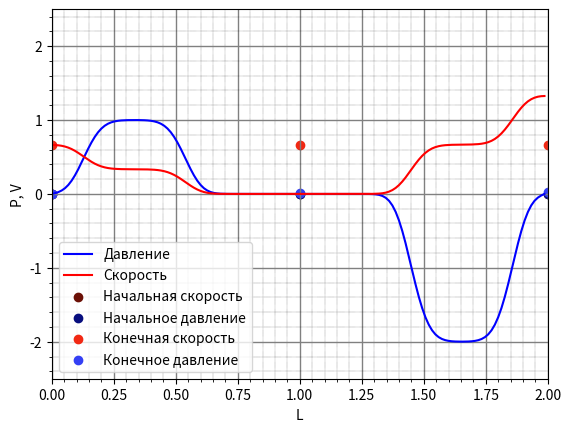

Write Python code to recreate this figure.
from matplotlib import pyplot as plt
import time

# 1. Задание функций (матриц и граничных условий)
def W(v, p):
    w1 = -c*rho/2*v + 1/2*p
    w2 = c*rho/2*v + 1/2*p
    return w1, w2

def W_1(w1, w2):
    v = -1/c/rho*w1 + 1/c/rho*w2
    p = w1 + w2
    return v, p

def Border_left():
    return int(0)

def Border_right():
    return int(0)



# 2. Задание начальных параметров

N = 150
rho = 1
c = 3
L = 2
T = 0.6 * L / c     # 1 полный оборот начального возмущения
hx = L/N
Ku = 0.8
dt = Ku*hx/c




# 3. Задание массивов данных и начальных условий
x = []
for i in range(N):
    x.append(hx*i)
data0_p = [0] * N
data0_v = [0] * N

curr_v = [0] * N
curr_p = [0] * N
next_v = [0] * N
next_p = [0] * N

for i in range(50):
    data0_v[50+i] = 1
    data0_p[50+i] = 1   #*rho*c

    curr_v[50 + i] = data0_v[50 + i]
    curr_p[50 + i] = data0_p[50 + i]



# 4. Сам код


# w1_next - значение на n шаге в i+1 точке
# w2_prev - значение на n шаге в i-1 точке
# w1_new - значение на n+1 шаге в i-ой точке
# next => R, prev => L. (w1 справа, w2 слева)

plt.ion()
fig, ax = plt.subplots()
ax.set(xlim=[0, L], ylim=[-2.5*max(max(curr_p), max(curr_v)), 2.5*max(max(curr_p), max(curr_v))], xlabel='L', ylabel='P, V')
line1, = ax.plot(x, curr_p, c = 'blue', label = 'Давление')
line2, = ax.plot(x, curr_v, c = 'red', label = 'Скорость')

ax.legend()
ax.grid()

for j in range(int(T/dt)):
    for i in range(N):
        w1_i, w2_i = W(curr_v[i], curr_p[i])
        P_Border_left = Border_left()
        P_Border_right = Border_right()

        if(i == 0):
            w1_next, _ = W(curr_v[i+1], curr_p[i+1])
            w1_new = w1_i - c * dt / hx * (w1_i - w1_next)   # Честно посчитали т.к. справа знаем данные
            w2_new = P_Border_left - w1_new                 # Из граничного условия P = w1 + w2 на каждом шаге

        if(i > 0 and i < N-1):
            _, w2_prev = W(curr_v[i-1], curr_p[i-1])
            w1_next, _ = W(curr_v[i+1], curr_p[i+1])
            w1_new = w1_i - c * dt / hx * (w1_i - w1_next)
            w2_new = w2_i - c * dt / hx * (w2_i - w2_prev)

        if (i == N - 1):
            _, w2_prev = W(curr_v[i-1], curr_p[i-1])
            w2_new = w2_i - c * dt / hx * (w2_i - w2_prev)
            w1_new = P_Border_right - w2_new

        vi_next, pi_next = W_1(w1_new, w2_new)
        next_v[i] = vi_next
        next_p[i] = pi_next
    for i in range(N):
        curr_v[i] = next_v[i]
        curr_p[i] = next_p[i]

    line1.set_ydata(curr_p)
    line2.set_ydata(curr_v)
    plt.draw()
    plt.gcf().canvas.flush_events()

    time.sleep(0.0001)

print("Интерполяция завершена")
plt.ioff()
plt.show()



# 5. График начальных и конечных данных

plt.figure(1)
for i in range(1, N):
    plt.scatter(i, data0_v[i], c='#6b1006')
    plt.scatter(i, data0_p[i], c='#070e7e')
plt.scatter(0, data0_v[0], c='#6b1006', label='Начальная скорость')
plt.scatter(0, data0_p[0], c='#070e7e', label='Начальное давление')

for i in range(1, N):
    plt.scatter(i, curr_v[i], c='#f12813')
    plt.scatter(i, curr_p[i], c='#343ff4')
plt.scatter(0, curr_v[0], c='#f12813', label='Конечная скорость')
plt.scatter(0, curr_p[0], c='#343ff4', label='Конечное давление')


plt.minorticks_on()
plt.grid(which='major',
         color='grey',
         linewidth=1)
plt.grid(which='minor',
         color='k',
         linewidth=0.3,
         linestyle=":")
plt.legend()
plt.show()